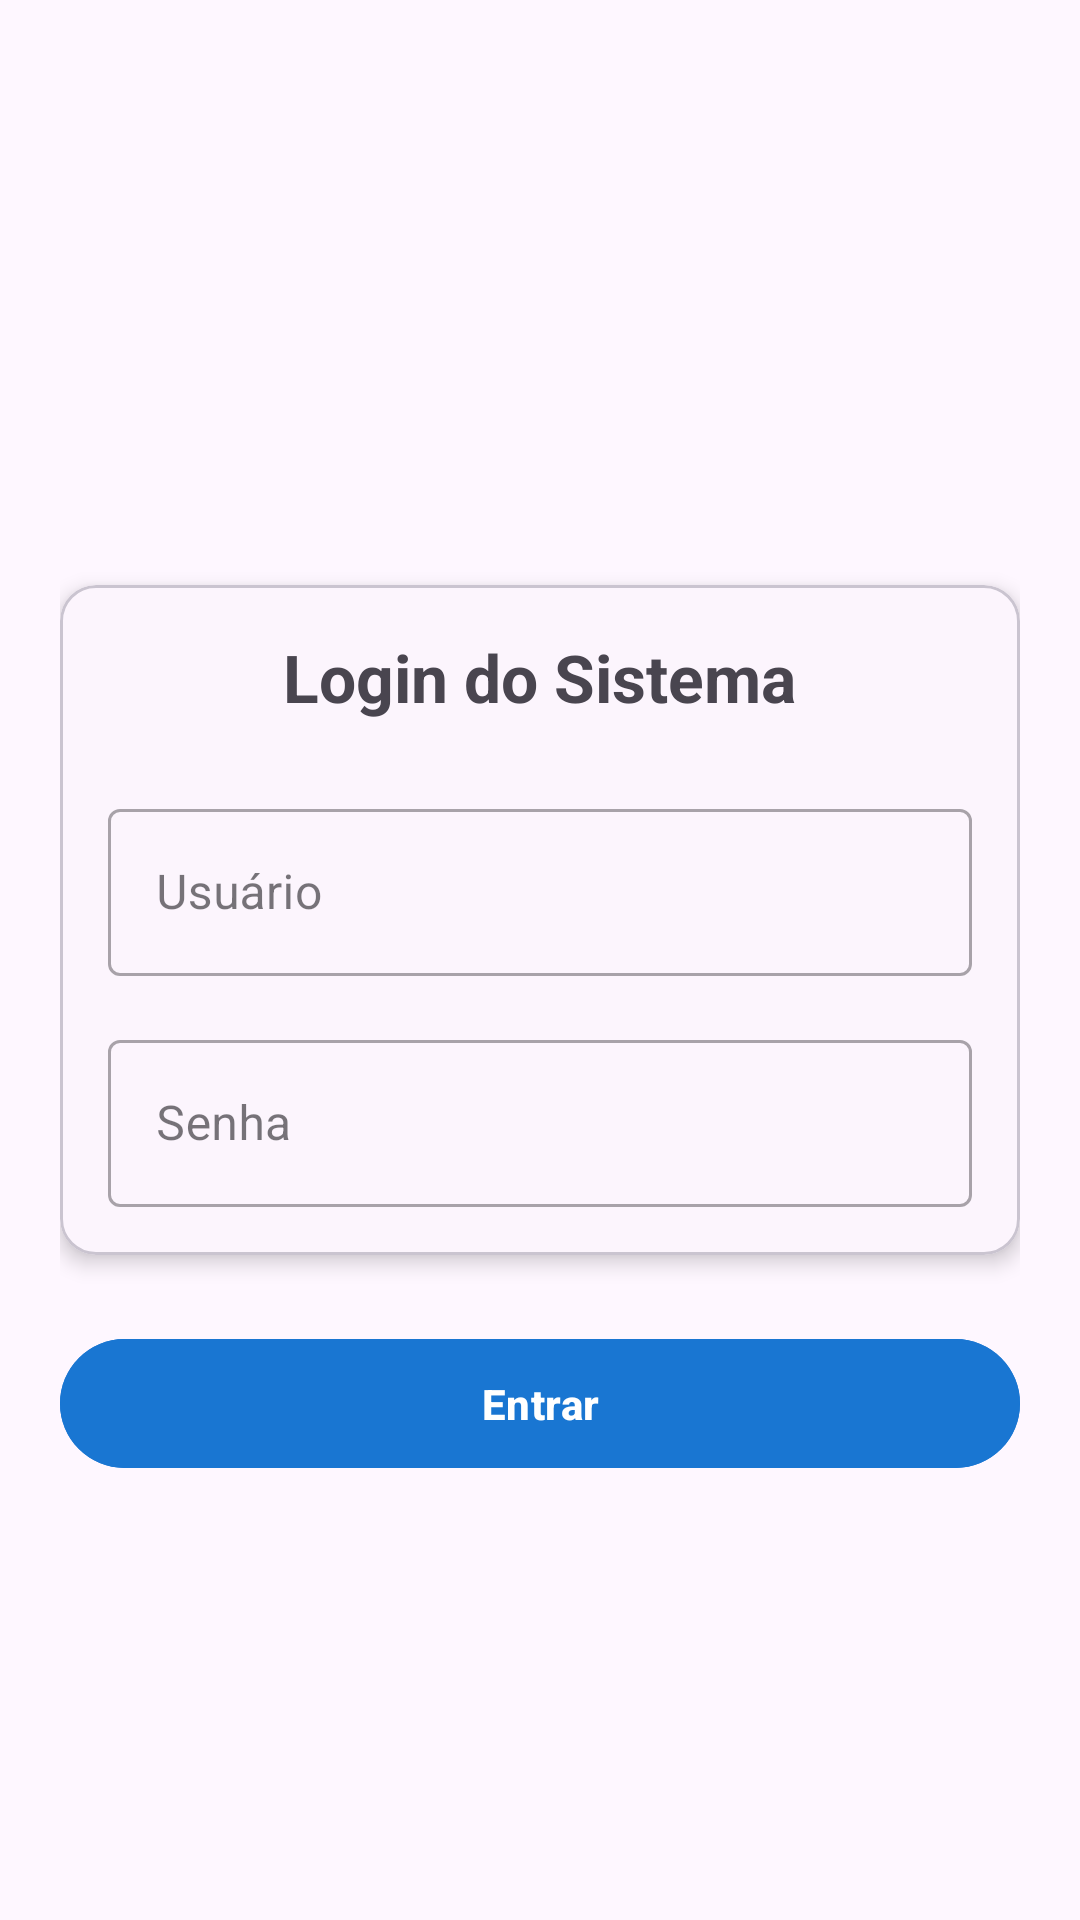

Android layout source for this screen:
<!-- AndroidManifest.xml: application theme Theme.App_Login -->
<!-- res/layout/activity_login.xml -->
<?xml version="1.0" encoding="utf-8"?>
<LinearLayout xmlns:android="http://schemas.android.com/apk/res/android"
    xmlns:app="http://schemas.android.com/apk/res-auto"
    xmlns:tools="http://schemas.android.com/tools"
    android:layout_width="match_parent"
    android:layout_height="match_parent"
    android:orientation="vertical"
    android:gravity="center_horizontal"
    android:paddingStart="20dp"
    android:paddingEnd="20dp"
    android:paddingTop="75dp"
    tools:context=".LoginActivity">

    
    <ImageView
        android:id="@+id/imageView_logo_login"
        android:layout_width="200dp"
        android:layout_height="80dp"
        android:src="@drawable/gov_br_logo_svg"
        android:contentDescription="Logo" />

    
    <com.google.android.material.card.MaterialCardView
        android:id="@+id/card_login"
        android:layout_width="match_parent"
        android:layout_height="wrap_content"
        android:layout_marginTop="40dp"
        app:cardBackgroundColor="#FCF5FD"
        app:cardElevation="4dp">

        <LinearLayout
            android:layout_width="match_parent"
            android:layout_height="wrap_content"
            android:orientation="vertical"
            android:padding="16dp">

            <TextView
                android:id="@+id/text_title_login"
                android:layout_width="wrap_content"
                android:layout_height="wrap_content"
                android:layout_gravity="center_horizontal"
                android:text="Login do Sistema"
                android:textSize="22sp"
                android:textStyle="bold"
                android:layout_marginBottom="24dp" />

            
            <com.google.android.material.textfield.TextInputLayout
                android:id="@+id/input_layout_login"
                style="@style/Widget.MaterialComponents.TextInputLayout.OutlinedBox"
                android:layout_width="match_parent"
                android:layout_height="wrap_content"
                android:hint="Usuário">

                <com.google.android.material.textfield.TextInputEditText
                    android:id="@+id/edLogin"
                    android:layout_width="match_parent"
                    android:layout_height="wrap_content"
                    android:inputType="text" />
            </com.google.android.material.textfield.TextInputLayout>

            
            <com.google.android.material.textfield.TextInputLayout
                android:id="@+id/input_layout_senha"
                style="@style/Widget.MaterialComponents.TextInputLayout.OutlinedBox"
                android:layout_width="match_parent"
                android:layout_height="wrap_content"
                android:layout_marginTop="16dp"
                android:hint="Senha">

                <com.google.android.material.textfield.TextInputEditText
                    android:id="@+id/edPass"
                    android:layout_width="match_parent"
                    android:layout_height="wrap_content"
                    android:inputType="textPassword" />
            </com.google.android.material.textfield.TextInputLayout>

        </LinearLayout>
    </com.google.android.material.card.MaterialCardView>

    
    <com.google.android.material.button.MaterialButton
        android:id="@+id/btEntrar"
        android:layout_width="match_parent"
        android:layout_height="wrap_content"
        android:layout_marginTop="24dp"
        android:padding="12dp"
        android:text="Entrar"
        android:textStyle="bold"
        android:textColor="#FFFFFF"
        android:backgroundTint="#1976D2" />

</LinearLayout>
<!-- resources referenced by this layout -->
<resources>
  <style name="Theme.App_Login" parent="Base.Theme.App_Login" />
  <style name="Base.Theme.App_Login" parent="Theme.Material3.DayNight.NoActionBar">
          
          
      </style>
</resources>
